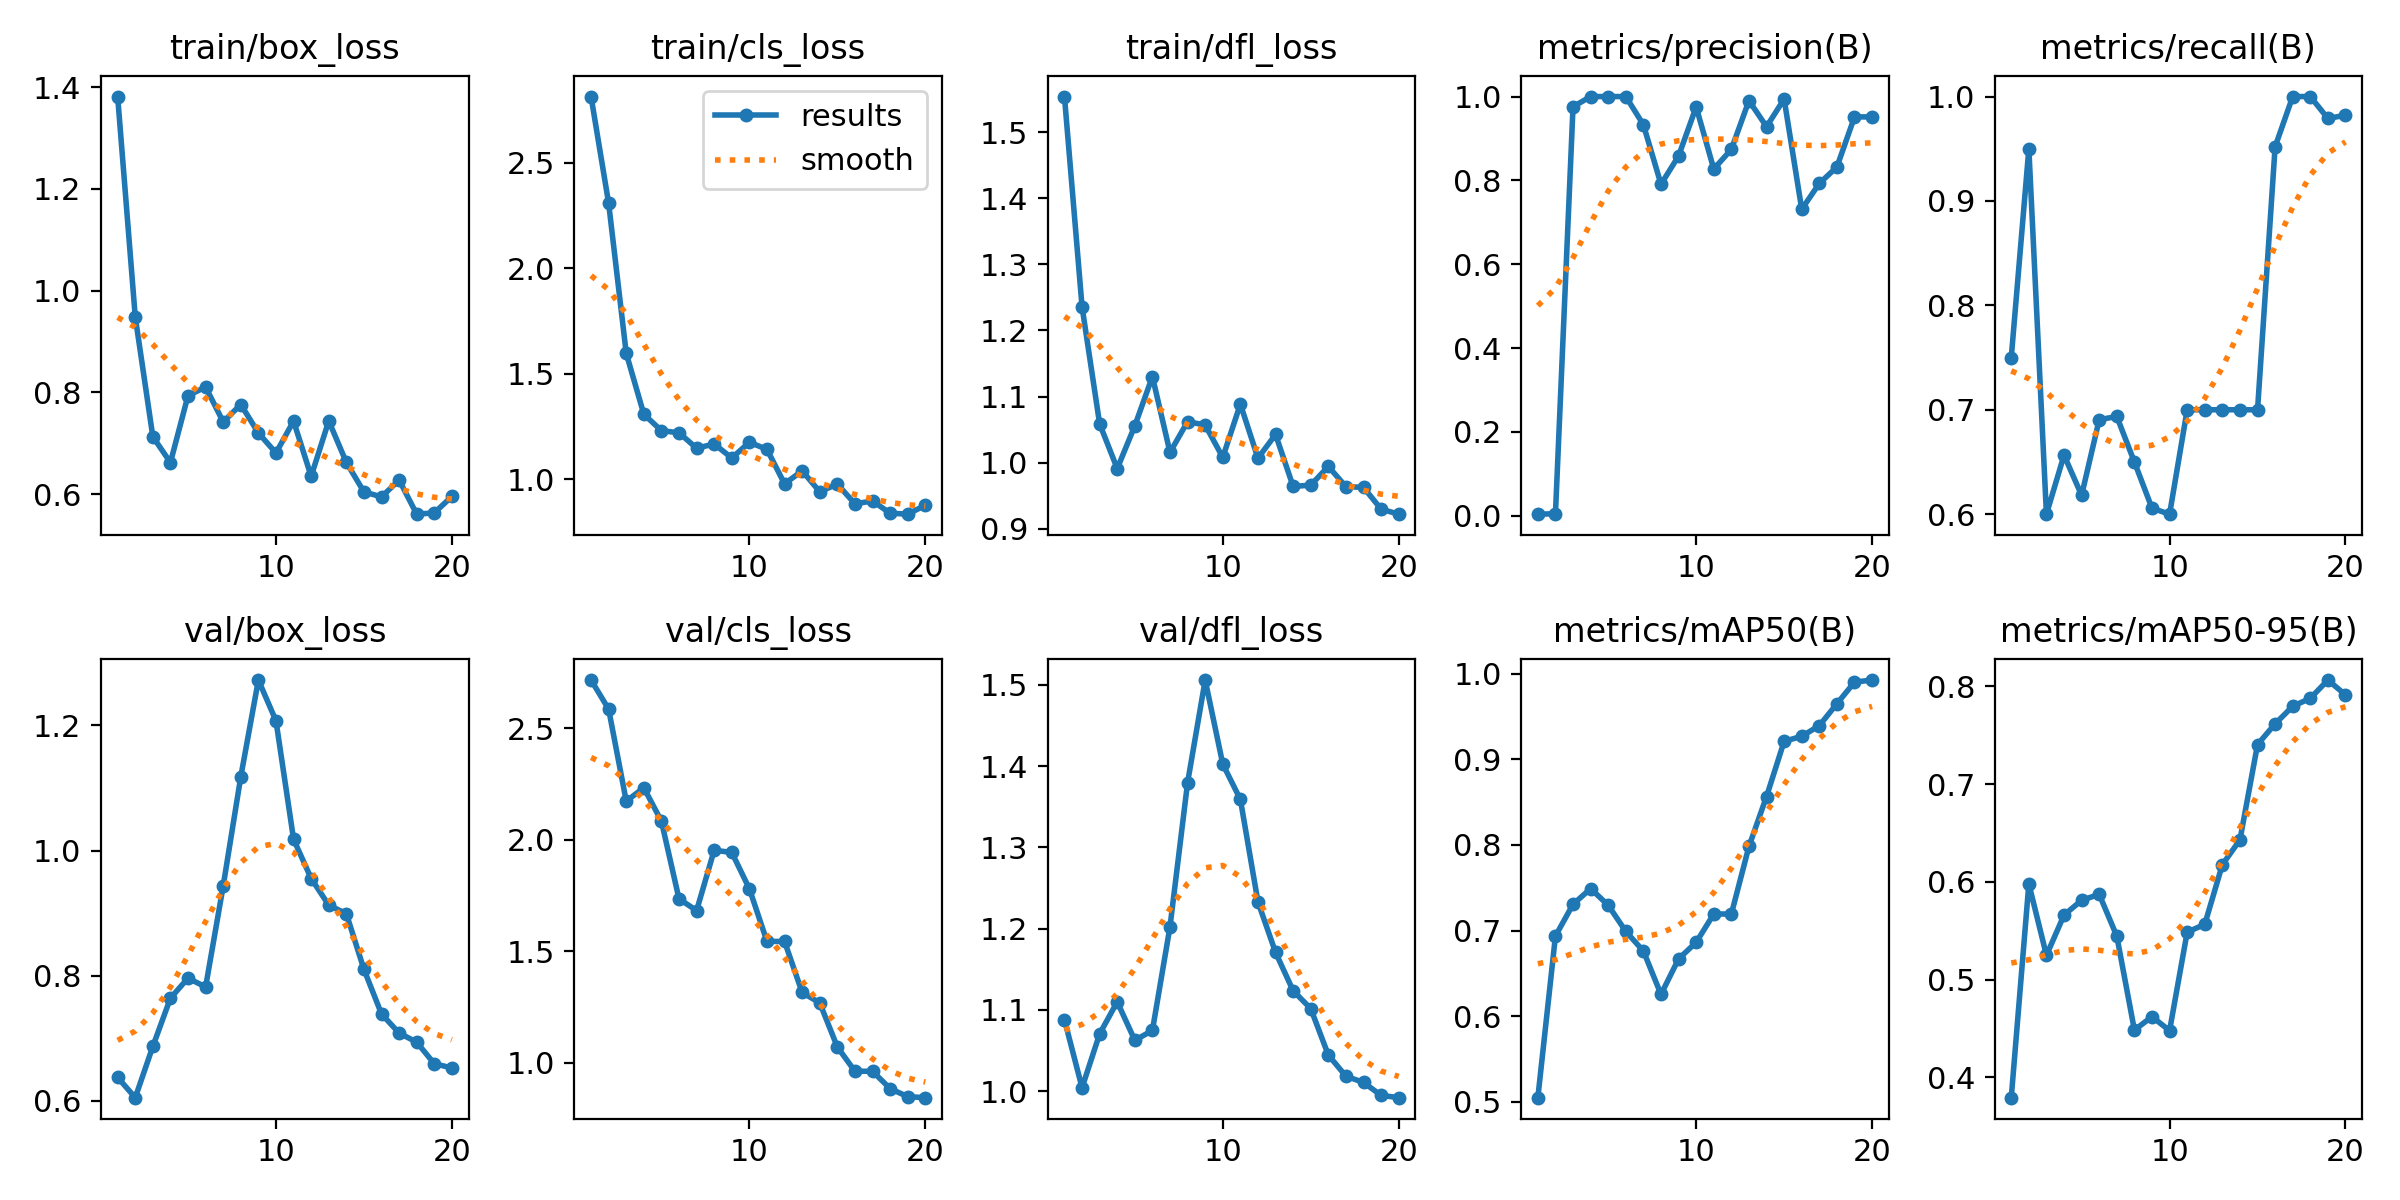

Data behind this chart, as committed beside it:
epoch, time, train/box_loss, train/cls_loss, train/dfl_loss, metrics/precision(B), metrics/recall(B), metrics/mAP50(B), metrics/mAP50-95(B), val/box_loss, val/cls_loss, val/dfl_loss, lr/pg0, lr/pg1, lr/pg2
1, 3.389, 1.381, 2.813, 1.554, 0.00357, 0.75, 0.5047, 0.3792, 0.6372, 2.716, 1.088, 0.00016, 0.00016, 0.00016
2, 6.973, 0.9484, 2.308, 1.236, 0.00452, 0.95, 0.6936, 0.5979, 0.6049, 2.586, 1.004, 0.0003232, 0.0003232, 0.0003232
3, 10.47, 0.7128, 1.596, 1.059, 0.9757, 0.6, 0.7306, 0.5248, 0.6868, 2.173, 1.07, 0.0004685, 0.0004685, 0.0004685
4, 13.94, 0.662, 1.308, 0.991, 1, 0.6565, 0.749, 0.566, 0.764, 2.234, 1.11, 0.000596, 0.000596, 0.000596
5, 17.36, 0.7935, 1.23, 1.056, 1, 0.6181, 0.7295, 0.5811, 0.796, 2.084, 1.062, 0.0007058, 0.0007058, 0.0007058
6, 20.8, 0.8104, 1.22, 1.13, 1, 0.6905, 0.6989, 0.5872, 0.7818, 1.735, 1.075, 0.0007977, 0.0007977, 0.0007977
7, 24.26, 0.7419, 1.147, 1.016, 0.9327, 0.6936, 0.676, 0.5444, 0.9435, 1.683, 1.202, 0.0008717, 0.0008717, 0.0008717
8, 27.71, 0.7761, 1.167, 1.062, 0.7907, 0.65, 0.6254, 0.4483, 1.118, 1.953, 1.38, 0.000928, 0.000928, 0.000928
9, 31.11, 0.7202, 1.101, 1.057, 0.8582, 0.6057, 0.6669, 0.462, 1.273, 1.943, 1.506, 0.0009664, 0.0009664, 0.0009664
10, 34.45, 0.6808, 1.175, 1.008, 0.9752, 0.6, 0.6862, 0.4477, 1.207, 1.781, 1.402, 0.000987, 0.000987, 0.000987
11, 41.62, 0.7435, 1.142, 1.089, 0.8271, 0.7, 0.7193, 0.5485, 1.018, 1.545, 1.359, 0.0009898, 0.0009898, 0.0009898
12, 45.02, 0.6349, 0.978, 1.007, 0.874, 0.7, 0.7193, 0.5565, 0.9553, 1.544, 1.233, 0.000911, 0.000911, 0.000911
13, 48.51, 0.7438, 1.04, 1.043, 0.9902, 0.7, 0.7982, 0.6175, 0.9127, 1.316, 1.171, 0.000812, 0.000812, 0.000812
14, 51.91, 0.6623, 0.9406, 0.9641, 0.9281, 0.7, 0.8566, 0.6428, 0.899, 1.269, 1.123, 0.000713, 0.000713, 0.000713
15, 55.31, 0.6043, 0.9769, 0.9659, 0.9941, 0.7, 0.921, 0.7404, 0.81, 1.071, 1.101, 0.000614, 0.000614, 0.000614
16, 58.67, 0.5945, 0.8837, 0.9943, 0.7312, 0.952, 0.9269, 0.7615, 0.7386, 0.9626, 1.044, 0.000515, 0.000515, 0.000515
17, 62.08, 0.6277, 0.8969, 0.9637, 0.7927, 1, 0.9394, 0.7795, 0.7082, 0.9626, 1.018, 0.000416, 0.000416, 0.000416
18, 65.46, 0.5605, 0.8392, 0.9626, 0.832, 1, 0.9649, 0.7877, 0.6936, 0.8847, 1.011, 0.000317, 0.000317, 0.000317
19, 68.95, 0.5631, 0.8344, 0.9297, 0.9514, 0.979, 0.9902, 0.8063, 0.6592, 0.8488, 0.9947, 0.000218, 0.000218, 0.000218
20, 72.38, 0.5954, 0.8766, 0.9221, 0.9515, 0.9821, 0.9926, 0.7912, 0.6523, 0.8441, 0.9918, 0.000119, 0.000119, 0.000119
